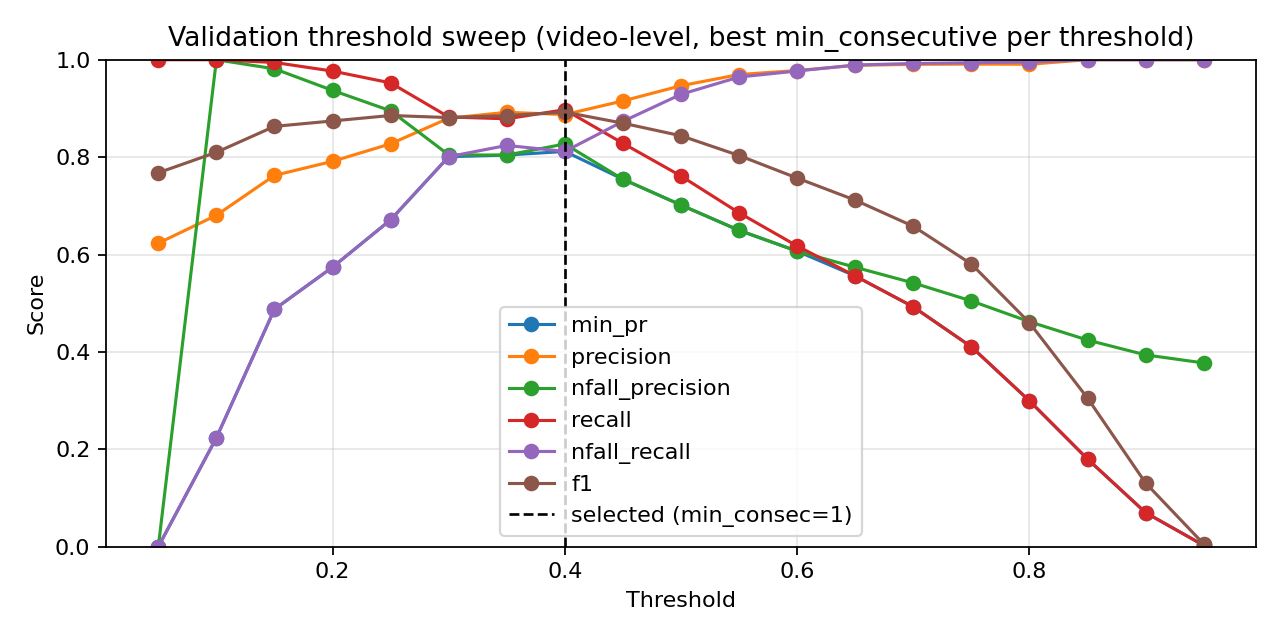

The data file committed next to this chart (first rows):
threshold, min_consecutive, eval_level, precision, nfall_precision, recall, nfall_recall, min_pr, f1, accuracy
0.05, 1, video, 0.6233, 0.0, 1.0, 0.0, 0.0, 0.7679, 0.6233
0.05, 3, video, 0.6233, 0.0, 1.0, 0.0, 0.0, 0.7679, 0.6233
0.05, 5, video, 0.6233, 0.0, 1.0, 0.0, 0.0, 0.7679, 0.6233
0.1, 1, video, 0.6597, 1.0, 1.0, 0.1466, 0.1466, 0.795, 0.6785
0.1, 3, video, 0.6687, 1.0, 1.0, 0.1806, 0.1806, 0.8015, 0.6913
0.1, 5, video, 0.6806, 1.0, 1.0, 0.2238, 0.2238, 0.81, 0.7076
0.15, 1, video, 0.7408, 0.9892, 0.9972, 0.4228, 0.4228, 0.8501, 0.7808
0.15, 3, video, 0.7542, 0.9868, 0.9963, 0.463, 0.463, 0.8585, 0.7953
0.15, 5, video, 0.7625, 0.9814, 0.9944, 0.4877, 0.4877, 0.8632, 0.8035
0.2, 1, video, 0.7705, 0.9679, 0.9897, 0.5123, 0.5123, 0.8665, 0.8099
0.2, 3, video, 0.7805, 0.9564, 0.9851, 0.5417, 0.5417, 0.8709, 0.818
0.2, 5, video, 0.7914, 0.937, 0.9767, 0.5741, 0.5741, 0.8743, 0.825
0.25, 1, video, 0.7913, 0.9536, 0.9832, 0.571, 0.571, 0.8769, 0.8279
0.25, 3, video, 0.8101, 0.9287, 0.9711, 0.6235, 0.6235, 0.8833, 0.8401
0.25, 5, video, 0.8274, 0.8951, 0.9524, 0.6713, 0.6713, 0.8855, 0.8465
0.3, 1, video, 0.8246, 0.9283, 0.9692, 0.659, 0.659, 0.8911, 0.8523
0.3, 3, video, 0.8525, 0.8684, 0.9328, 0.733, 0.733, 0.8909, 0.8576
0.3, 5, video, 0.88, 0.8047, 0.8825, 0.8009, 0.8009, 0.8812, 0.8517
0.35, 1, video, 0.8596, 0.8862, 0.9422, 0.7454, 0.7454, 0.899, 0.868
0.35, 3, video, 0.892, 0.8042, 0.8787, 0.8241, 0.8042, 0.8853, 0.8581
0.35, 5, video, 0.9177, 0.7177, 0.7901, 0.8827, 0.7177, 0.8491, 0.825
0.4, 1, video, 0.8875, 0.827, 0.8974, 0.8117, 0.8117, 0.8924, 0.8651
0.4, 3, video, 0.9183, 0.7339, 0.8069, 0.8812, 0.7339, 0.859, 0.8349
0.4, 5, video, 0.9295, 0.648, 0.7006, 0.912, 0.648, 0.7989, 0.7802
0.45, 1, video, 0.9155, 0.7547, 0.8284, 0.8735, 0.7547, 0.8697, 0.8453
0.45, 3, video, 0.9471, 0.6802, 0.7351, 0.9321, 0.6802, 0.8277, 0.8093
0.45, 5, video, 0.9627, 0.5933, 0.6017, 0.9614, 0.5933, 0.7405, 0.7372
0.5, 1, video, 0.9466, 0.7016, 0.7612, 0.929, 0.7016, 0.8438, 0.8244
0.5, 3, video, 0.969, 0.6198, 0.6418, 0.966, 0.6198, 0.7722, 0.764
0.5, 5, video, 0.9808, 0.5549, 0.5233, 0.983, 0.5233, 0.6825, 0.6965
0.55, 1, video, 0.9697, 0.6497, 0.6856, 0.9645, 0.6497, 0.8033, 0.7907
0.55, 3, video, 0.9824, 0.5817, 0.5728, 0.983, 0.5728, 0.7236, 0.7273
0.55, 5, video, 0.9821, 0.5255, 0.4618, 0.9861, 0.4618, 0.6282, 0.6593
0.6, 1, video, 0.9778, 0.6069, 0.6175, 0.9769, 0.6069, 0.757, 0.7529
0.6, 3, video, 0.9856, 0.5503, 0.5121, 0.9877, 0.5121, 0.674, 0.6913
0.6, 5, video, 0.9888, 0.5047, 0.4114, 0.9923, 0.4114, 0.581, 0.6302
0.65, 1, video, 0.9884, 0.5739, 0.556, 0.9892, 0.556, 0.7116, 0.7192
0.65, 3, video, 0.9878, 0.5232, 0.4543, 0.9907, 0.4543, 0.6224, 0.6564
0.65, 5, video, 0.9872, 0.4838, 0.3601, 0.9923, 0.3601, 0.5277, 0.5983
0.7, 1, video, 0.9906, 0.5417, 0.4925, 0.9923, 0.4925, 0.6579, 0.6808
0.7, 3, video, 0.9883, 0.4977, 0.3946, 0.9923, 0.3946, 0.564, 0.6198
0.7, 5, video, 0.9939, 0.4644, 0.305, 0.9969, 0.305, 0.4668, 0.5657
0.75, 1, video, 0.991, 0.5047, 0.4104, 0.9938, 0.4104, 0.5805, 0.6302
0.75, 3, video, 0.9914, 0.4705, 0.3228, 0.9954, 0.3228, 0.487, 0.5762
0.75, 5, video, 0.9961, 0.4422, 0.2388, 0.9985, 0.2388, 0.3853, 0.525
0.8, 1, video, 0.9907, 0.462, 0.2994, 0.9954, 0.2994, 0.4599, 0.5616
0.8, 3, video, 0.9957, 0.4351, 0.2164, 0.9985, 0.2164, 0.3556, 0.511
0.8, 5, video, 1.0, 0.4208, 0.1679, 1.0, 0.1679, 0.2875, 0.4814
0.85, 1, video, 1.0, 0.4244, 0.18, 1.0, 0.18, 0.3051, 0.489
0.85, 3, video, 1.0, 0.4093, 0.1278, 1.0, 0.1278, 0.2266, 0.4564
0.85, 5, video, 1.0, 0.4032, 0.1054, 1.0, 0.1054, 0.1907, 0.4424
0.9, 1, video, 1.0, 0.3939, 0.06996, 1.0, 0.06996, 0.1308, 0.4203
0.9, 3, video, 1.0, 0.3906, 0.0569, 1.0, 0.0569, 0.1077, 0.4122
0.9, 5, video, 1.0, 0.3871, 0.04291, 1.0, 0.04291, 0.08229, 0.4035
0.95, 1, video, 1.0, 0.3774, 0.002799, 1.0, 0.002799, 0.005581, 0.3785
0.95, 3, video, 1.0, 0.3772, 0.001866, 1.0, 0.001866, 0.003724, 0.3779
0.95, 5, video, 1.0, 0.377, 0.0009328, 1.0, 0.0009328, 0.001864, 0.3773
